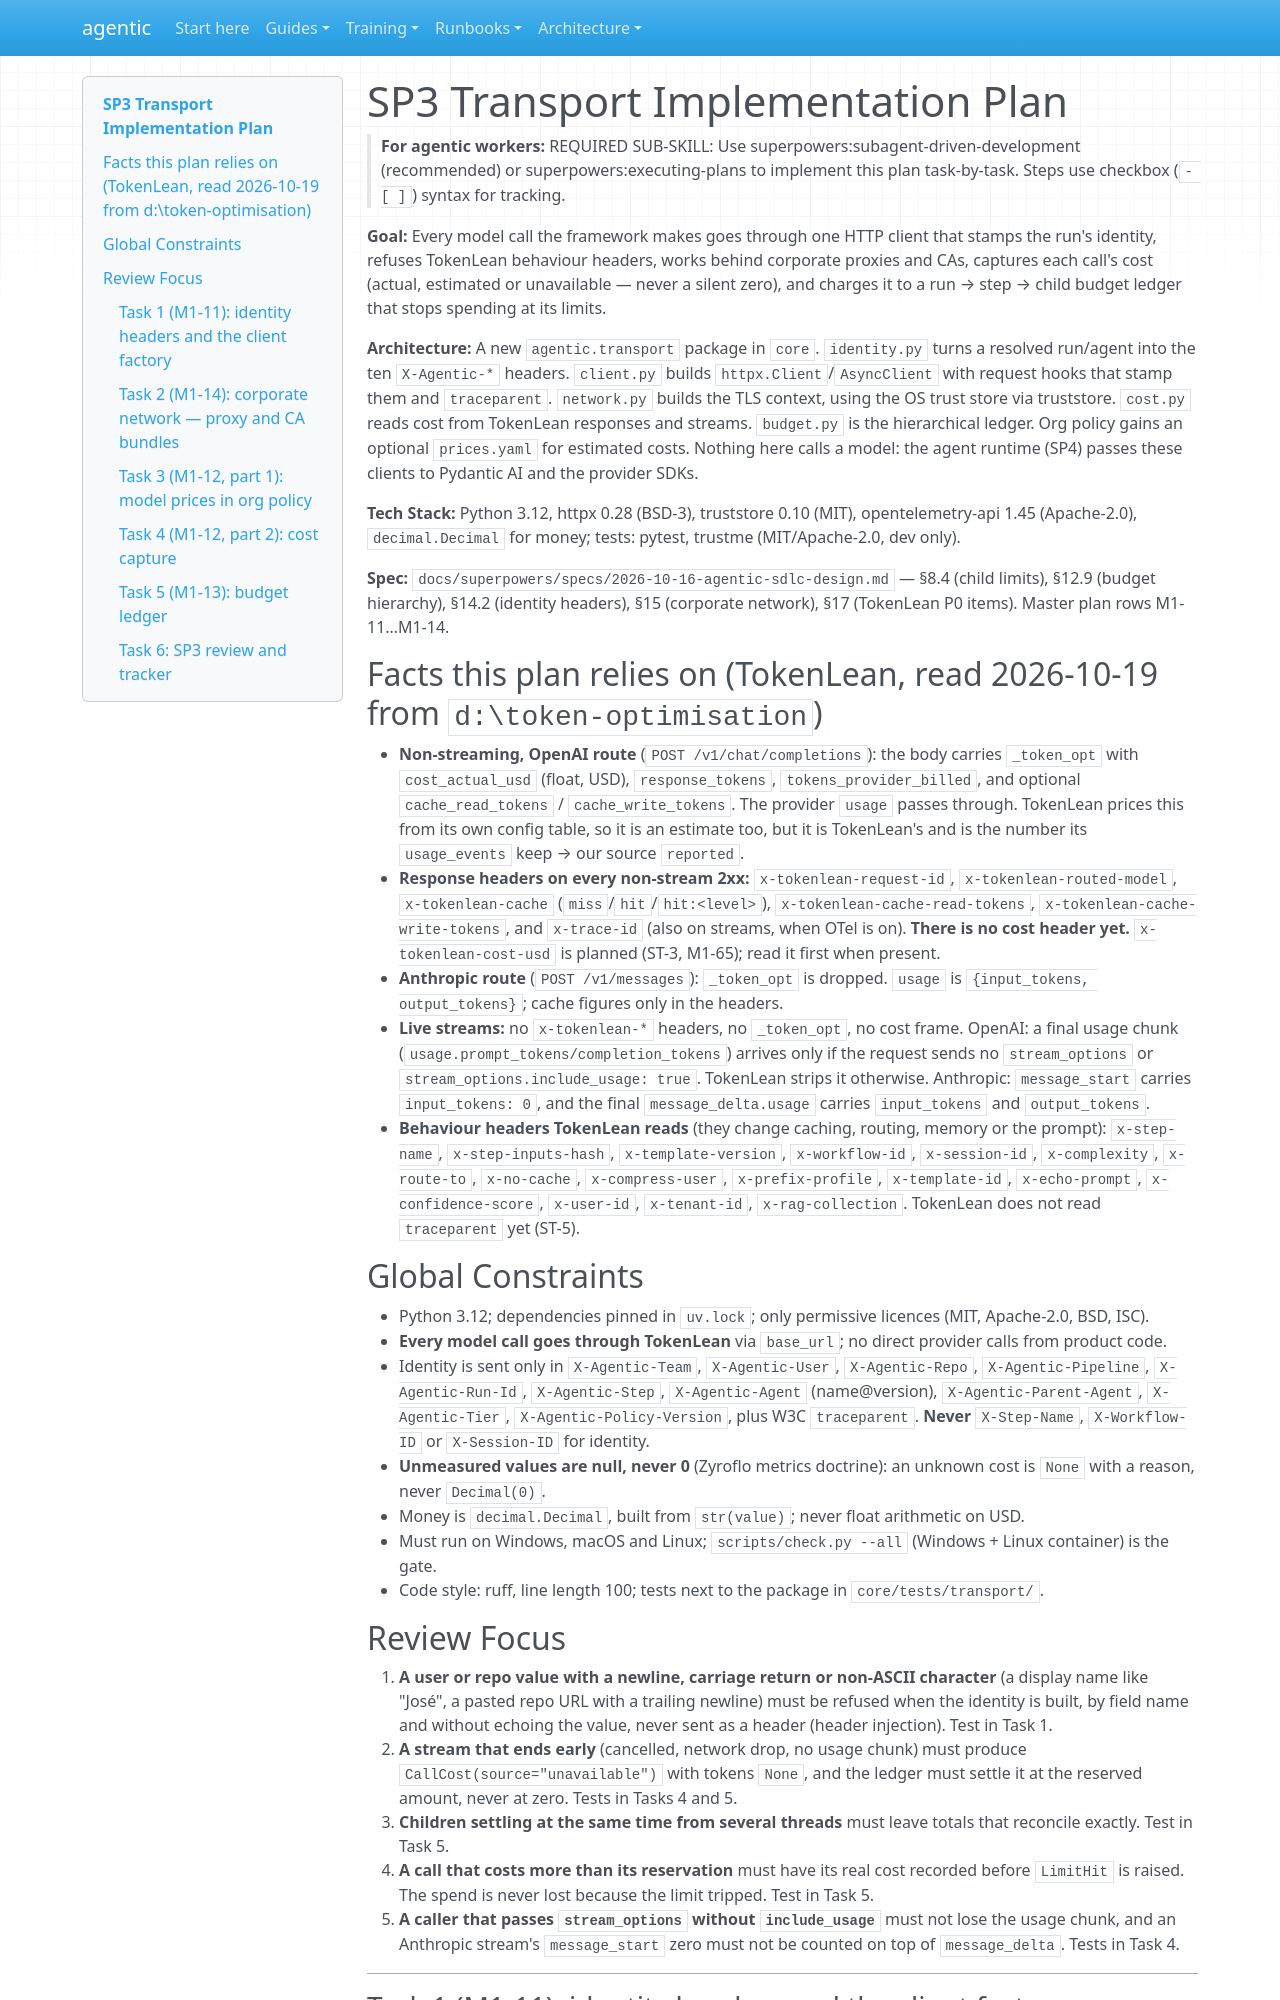

repository: cbeyondcloud/agentic-sdlc · page: superpowers/plans/2026-10-19-sp3-transport.html · generator: mkdocs

# SP3 Transport Implementation Plan

> **For agentic workers:** REQUIRED SUB-SKILL: Use superpowers:subagent-driven-development (recommended) or superpowers:executing-plans to implement this plan task-by-task. Steps use checkbox (`- [ ]`) syntax for tracking.

**Goal:** Every model call the framework makes goes through one HTTP client that stamps the run's identity, refuses TokenLean behaviour headers, works behind corporate proxies and CAs, captures each call's cost (actual, estimated or unavailable — never a silent zero), and charges it to a run → step → child budget ledger that stops spending at its limits.

**Architecture:** A new `agentic.transport` package in `core`. `identity.py` turns a resolved run/agent into the ten `X-Agentic-*` headers. `client.py` builds `httpx.Client`/`AsyncClient` with request hooks that stamp them and `traceparent`. `network.py` builds the TLS context, using the OS trust store via truststore. `cost.py` reads cost from TokenLean responses and streams. `budget.py` is the hierarchical ledger. Org policy gains an optional `prices.yaml` for estimated costs. Nothing here calls a model: the agent runtime (SP4) passes these clients to Pydantic AI and the provider SDKs.

**Tech Stack:** Python 3.12, httpx 0.28 (BSD-3), truststore 0.10 (MIT), opentelemetry-api 1.45 (Apache-2.0), `decimal.Decimal` for money; tests: pytest, trustme (MIT/Apache-2.0, dev only).

**Spec:** `docs/superpowers/specs/2026-10-16-agentic-sdlc-design.md` — §8.4 (child limits), §12.9 (budget hierarchy), §14.2 (identity headers), §15 (corporate network), §17 (TokenLean P0 items). Master plan rows M1-11…M1-14.

## Facts this plan relies on (TokenLean, read 2026-10-19 from `d:\token-optimisation`)

- **Non-streaming, OpenAI route** (`POST /v1/chat/completions`): the body carries `_token_opt` with `cost_actual_usd` (float, USD), `response_tokens`, `tokens_provider_billed`, and optional `cache_read_tokens` / `cache_write_tokens`. The provider `usage` passes through. TokenLean prices this from its own config table, so it is an estimate too, but it is TokenLean's and is the number its `usage_events` keep → our source `reported`.
- **Response headers on every non-stream 2xx:** `x-tokenlean-request-id`, `x-tokenlean-routed-model`, `x-tokenlean-cache` (`miss`/`hit`/`hit:<level>`), `x-tokenlean-cache-read-tokens`, `x-tokenlean-cache-write-tokens`, and `x-trace-id` (also on streams, when OTel is on). **There is no cost header yet.** `x-tokenlean-cost-usd` is planned (ST-3, M1-65); read it first when present.
- **Anthropic route** (`POST /v1/messages`): `_token_opt` is dropped. `usage` is `{input_tokens, output_tokens}`; cache figures only in the headers.
- **Live streams:** no `x-tokenlean-*` headers, no `_token_opt`, no cost frame. OpenAI: a final usage chunk (`usage.prompt_tokens/completion_tokens`) arrives only if the request sends no `stream_options` or `stream_options.include_usage: true`. TokenLean strips it otherwise. Anthropic: `message_start` carries `input_tokens: 0`, and the final `message_delta.usage` carries `input_tokens` and `output_tokens`.
- **Behaviour headers TokenLean reads** (they change caching, routing, memory or the prompt): `x-step-name`, `x-step-inputs-hash`, `x-template-version`, `x-workflow-id`, `x-session-id`, `x-complexity`, `x-route-to`, `x-no-cache`, `x-compress-user`, `x-prefix-profile`, `x-template-id`, `x-echo-prompt`, `x-confidence-score`, `x-user-id`, `x-tenant-id`, `x-rag-collection`. TokenLean does not read `traceparent` yet (ST-5).

## Global Constraints

- Python 3.12; dependencies pinned in `uv.lock`; only permissive licences (MIT, Apache-2.0, BSD, ISC).
- **Every model call goes through TokenLean** via `base_url`; no direct provider calls from product code.
- Identity is sent only in `X-Agentic-Team`, `X-Agentic-User`, `X-Agentic-Repo`, `X-Agentic-Pipeline`, `X-Agentic-Run-Id`, `X-Agentic-Step`, `X-Agentic-Agent` (name@version), `X-Agentic-Parent-Agent`, `X-Agentic-Tier`, `X-Agentic-Policy-Version`, plus W3C `traceparent`. **Never** `X-Step-Name`, `X-Workflow-ID` or `X-Session-ID` for identity.
- **Unmeasured values are null, never 0** (Zyroflo metrics doctrine): an unknown cost is `None` with a reason, never `Decimal(0)`.
- Money is `decimal.Decimal`, built from `str(value)`; never float arithmetic on USD.
- Must run on Windows, macOS and Linux; `scripts/check.py --all` (Windows + Linux container) is the gate.
- Code style: ruff, line length 100; tests next to the package in `core/tests/transport/`.

## Review Focus

1. **A user or repo value with a newline, carriage return or non-ASCII character** (a display name like "José", a pasted repo URL with a trailing newline) must be refused when the identity is built, by field name and without echoing the value, never sent as a header (header injection). Test in Task 1.
2. **A stream that ends early** (cancelled, network drop, no usage chunk) must produce `CallCost(source="unavailable")` with tokens `None`, and the ledger must settle it at the reserved amount, never at zero. Tests in Tasks 4 and 5.
3. **Children settling at the same time from several threads** must leave totals that reconcile exactly. Test in Task 5.
4. **A call that costs more than its reservation** must have its real cost recorded before `LimitHit` is raised. The spend is never lost because the limit tripped. Test in Task 5.
5. **A caller that passes `stream_options` without `include_usage`** must not lose the usage chunk, and an Anthropic stream's `message_start` zero must not be counted on top of `message_delta`. Tests in Task 4.

---
